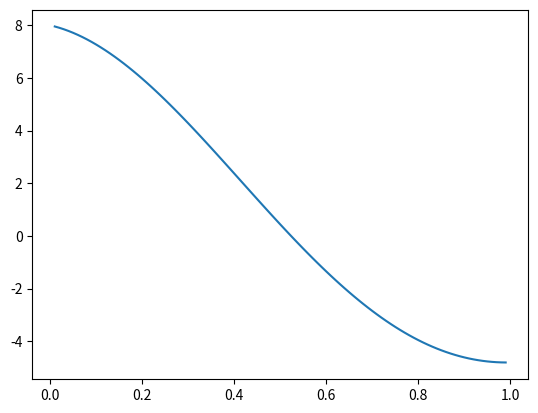

This chart was generated by the following Python code:
#!/usr/bin/env python
# coding: utf-8

# In[3]:


import numpy as np
from matplotlib import pyplot as plt

def funcion(e):
    i = e
    resultado = ((8*np.exp(-0.5*i))*np.cos((3)*(i)))
    return resultado
vec = np.arange(0.01,1,0.01)
plt.plot(vec,funcion(vec))
plt.show()

def derivada1(x):
    ev = -4*np.exp(-0.5*x)*np.cos(3*x)-24*np.exp(-0.5*x)*np.sin(3*x)
    return ev
def newton(xi, maxiteraciones, cota):
    error = 1
    i = 1
    print("i | xi | fxi |fdxi | xr | error")
    while error > cota:
        xr = xi - (funcion(xi)/derivada1(xi))
        error = np.abs((xr-xi)/xr)
        xi = xr
        i+=1
        print("Raiz:",xr," Error:", error)

newton(0.1,10,0.01)


# In[ ]:




